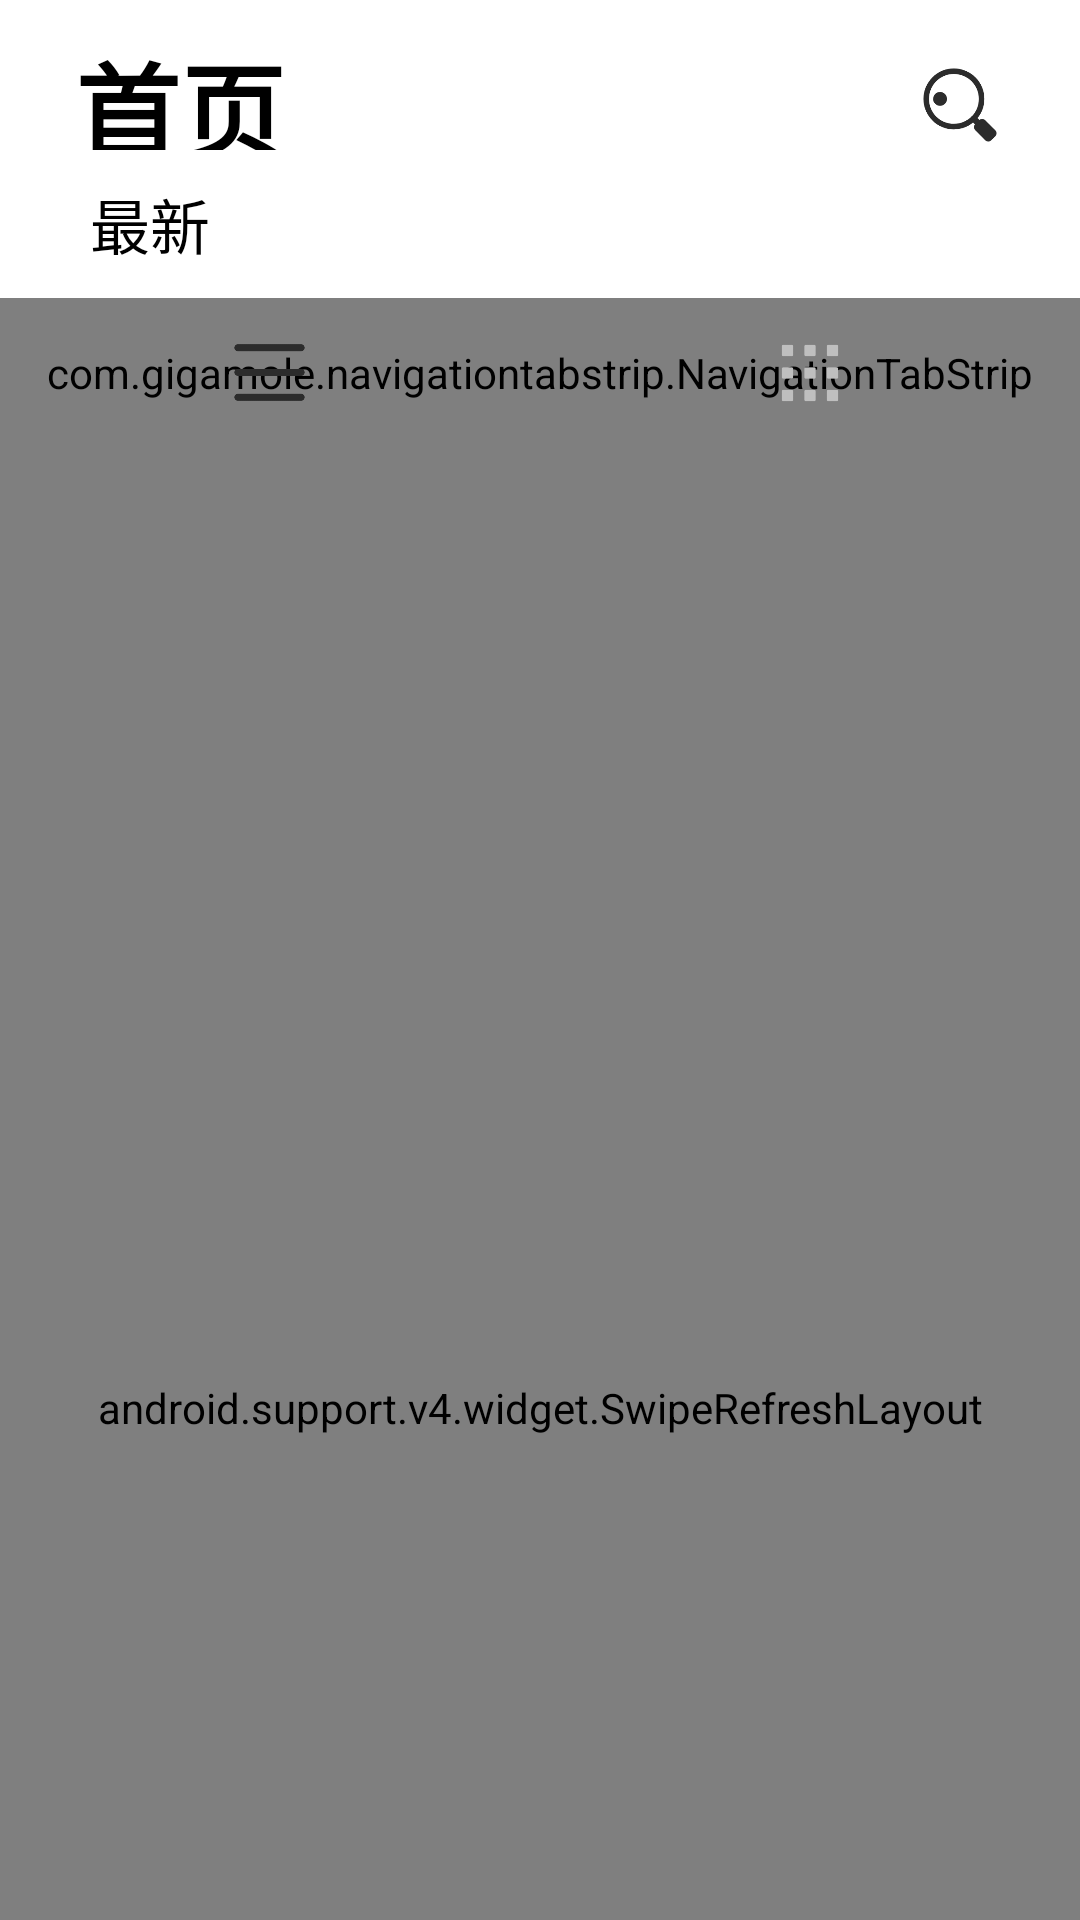

Here is an Android app screen rendered from its layout file. Give the layout XML and the strings, colors and styles it references.
<!-- AndroidManifest.xml: application theme AppTheme -->
<!-- res/layout/fragment_gallery.xml -->
<?xml version="1.0" encoding="utf-8"?>
<layout xmlns:android="http://schemas.android.com/apk/res/android"
    xmlns:app="http://schemas.android.com/apk/res-auto">

    <data>

        <variable
            name="adapter"
            type="com.ish.qswallpaper.adapter.NewestAdapter" />

    </data>

    <android.support.design.widget.CoordinatorLayout
        android:id="@+id/container"
        android:layout_width="match_parent"
        android:layout_height="match_parent"
        android:background="@color/white"
        android:orientation="vertical">

        <android.support.design.widget.AppBarLayout
            android:id="@+id/app_bar_layout"
            android:layout_width="match_parent"
            android:layout_height="wrap_content"
            app:elevation="0dp">

            <LinearLayout
                android:layout_width="match_parent"
                android:layout_height="wrap_content"
                android:background="@color/white"
                android:orientation="vertical"
                app:layout_scrollFlags="scroll">

                <RelativeLayout
                    android:layout_width="match_parent"
                    android:layout_height="60dp"
                    android:padding="10dp">

                    <TextView
                        android:layout_width="wrap_content"
                        android:layout_height="match_parent"
                        android:layout_marginLeft="15dp"
                        android:text="首页"
                        android:textColor="@color/black"
                        android:textSize="35sp"
                        android:textStyle="bold" />

                    <ImageView
                        android:id="@+id/search_btn2"
                        android:layout_width="30dp"
                        android:layout_height="30dp"
                        android:layout_alignParentRight="true"
                        android:layout_marginRight="15dp"
                        android:layout_marginTop="10dp"
                        android:src="@drawable/ic_search" />
                </RelativeLayout>

                <android.support.v7.widget.RecyclerView
                    android:id="@+id/header_recyclerview"
                    android:layout_width="match_parent"
                    android:layout_height="wrap_content" />

                <TextView
                    android:layout_width="wrap_content"
                    android:layout_height="wrap_content"
                    android:layout_marginBottom="10dp"
                    android:layout_marginLeft="30dp"
                    android:text="最新"
                    android:textColor="@color/black"
                    android:textSize="20sp" />

                <FrameLayout
                    android:layout_width="match_parent"
                    android:layout_height="50dp">

                    <com.gigamole.navigationtabstrip.NavigationTabStrip
                        android:id="@+id/gallery_tabbar"
                        android:layout_width="match_parent"
                        android:layout_height="50dp"
                        app:nts_active_color="#ffffff"
                        app:nts_animation_duration="300"
                        app:nts_color="#f46f5e"
                        app:nts_corners_radius="15dp"
                        app:nts_factor="2.5"
                        app:nts_gravity="top"
                        app:nts_inactive_color="#ffffff"
                        app:nts_size="5sp"
                        app:nts_type="point"
                        app:nts_weight="5dp" />

                    <LinearLayout
                        android:layout_width="match_parent"
                        android:layout_height="50dp"
                        android:orientation="horizontal">

                        <RelativeLayout
                            android:layout_width="0dp"
                            android:layout_height="match_parent"
                            android:layout_weight="1">

                            <ImageView
                                android:id="@+id/gallery_line_btn"
                                android:layout_width="25dp"
                                android:layout_height="25dp"
                                android:layout_centerInParent="true"
                                android:adjustViewBounds="true"
                                android:background="@drawable/ic_line_b"
                                android:scaleType="fitStart" />
                        </RelativeLayout>

                        <RelativeLayout
                            android:layout_width="0dp"
                            android:layout_height="match_parent"
                            android:layout_weight="1">

                            <ImageView
                                android:id="@+id/gallery_nine_btn"
                                android:layout_width="30dp"
                                android:layout_height="30dp"
                                android:layout_centerInParent="true"

                                android:background="@drawable/ic_grid_g"
                                android:scaleType="fitStart" />
                        </RelativeLayout>
                    </LinearLayout>
                </FrameLayout>
            </LinearLayout>
        </android.support.design.widget.AppBarLayout>


        <android.support.v4.widget.SwipeRefreshLayout
            android:layout_width="match_parent"
            android:layout_height="match_parent"
            app:layout_behavior="@string/appbar_scrolling_view_behavior">
            <android.support.v7.widget.RecyclerView
                android:id="@+id/gallery_recyclerview"
                android:layout_width="match_parent"
                android:layout_height="match_parent"
                app:adapter="@{adapter}"
                />
        </android.support.v4.widget.SwipeRefreshLayout>

    </android.support.design.widget.CoordinatorLayout>
</layout>
<!-- resources referenced by this layout -->
<resources>
  <color name="black">#000000</color>
  <color name="white">#ffffff</color>
  <!-- drawable ic_grid_g: jpeg bitmap (drawable, 5186 bytes) -->
  <!-- drawable ic_line_b: jpeg bitmap (drawable, 5095 bytes) -->
  <!-- drawable ic_search: png bitmap (drawable, 7912 bytes) -->
  <style name="AppTheme" parent="Theme.AppCompat.Light.DarkActionBar">
          
          <item name="colorPrimary">@color/colorPrimary</item>
          <item name="colorPrimaryDark">@color/colorPrimaryDark</item>
          <item name="colorAccent">@color/colorAccent</item>
      </style>
  <color name="colorPrimary">#3F51B5</color>
  <color name="colorPrimaryDark">#303F9F</color>
  <color name="colorAccent">#FF4081</color>
</resources>
